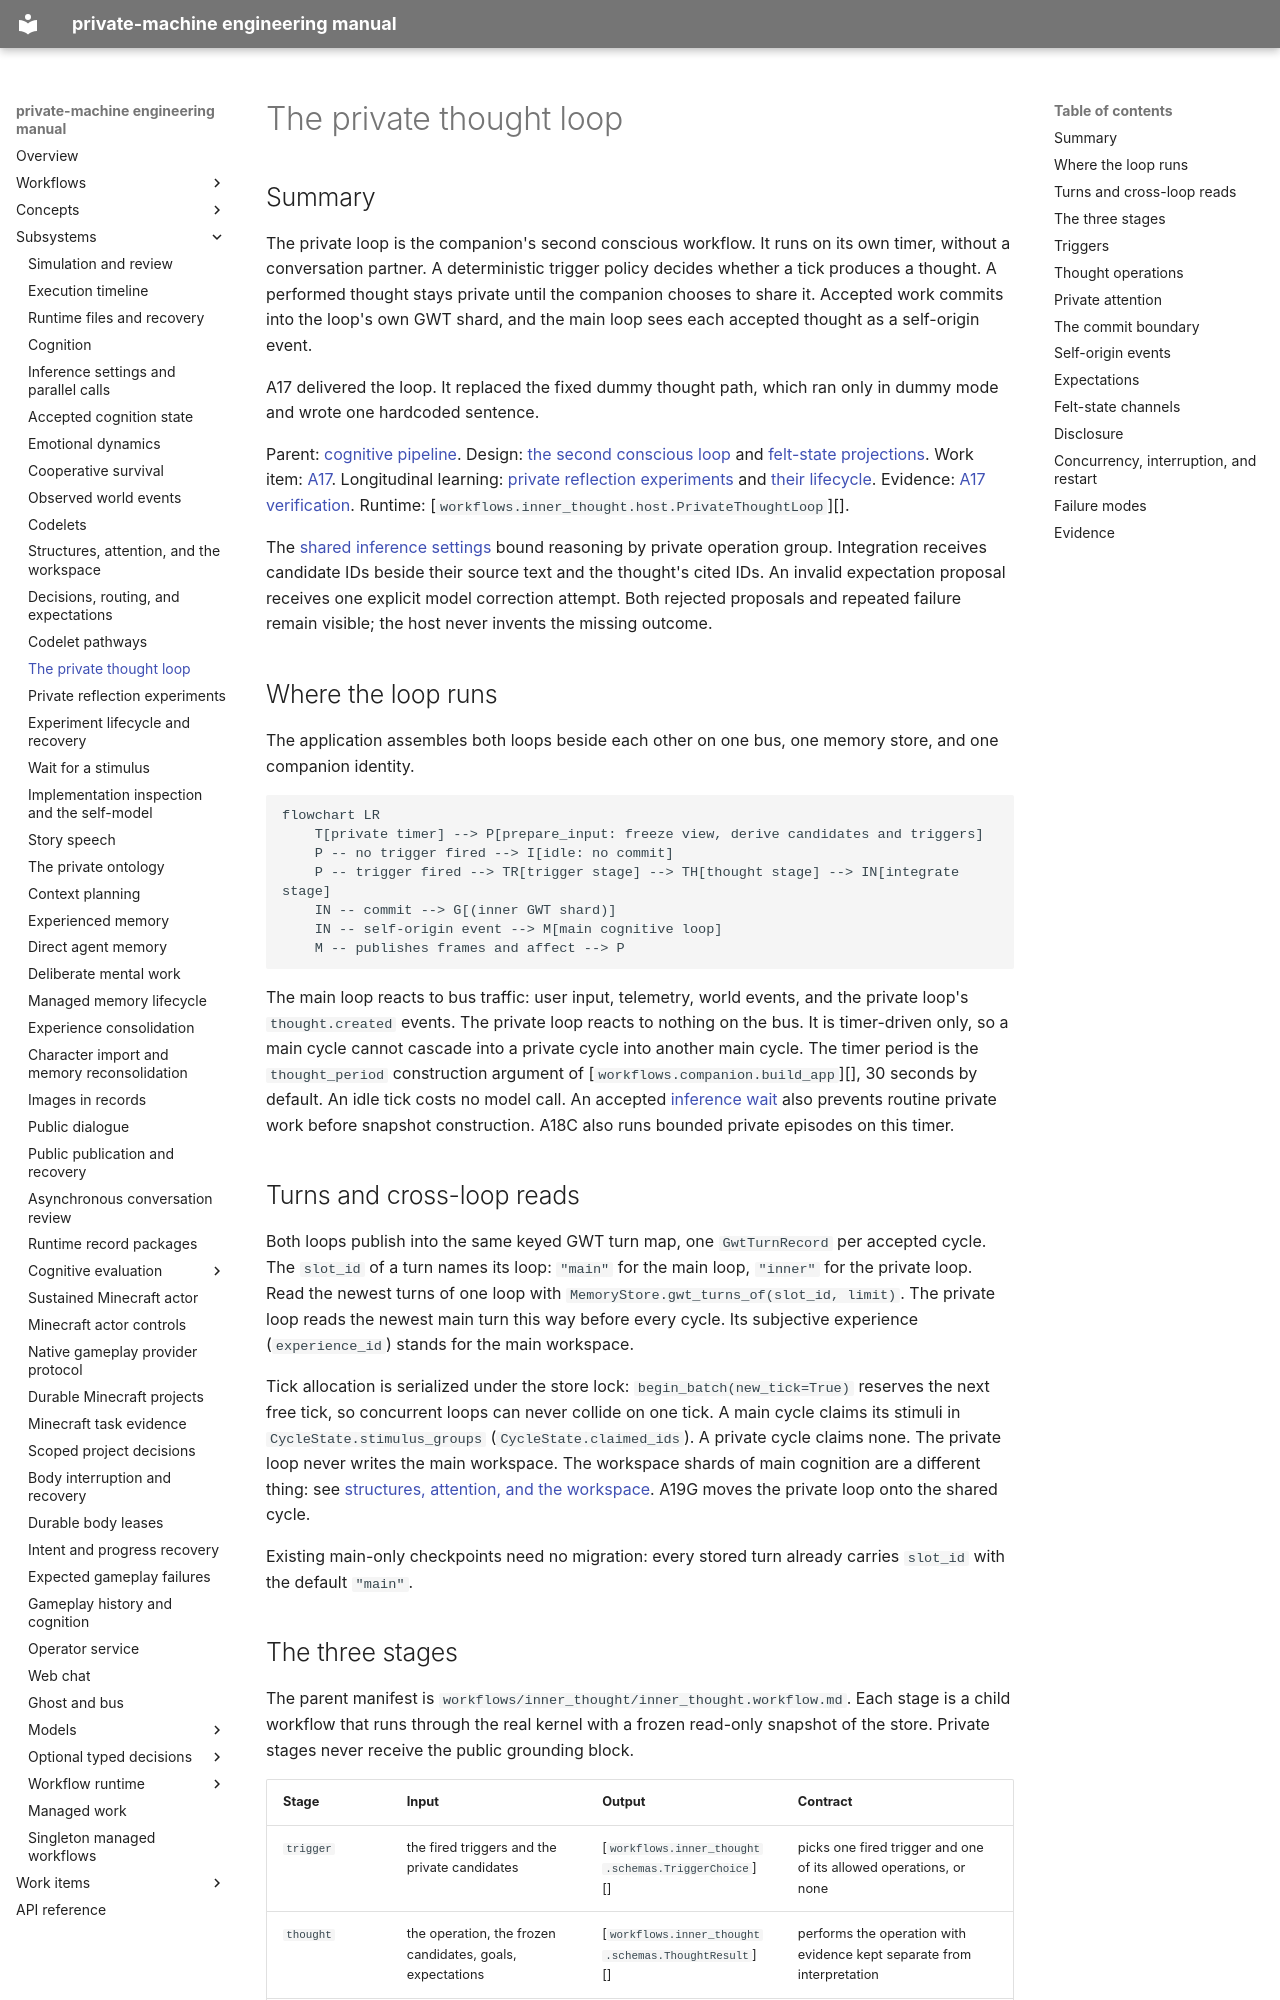

repository: flamingrickpat/private-machine · page: subsystems/private-loop.html · generator: mkdocs

# The private thought loop

## Summary

The private loop is the companion's second conscious workflow.
It runs on its own timer, without a conversation partner.
A deterministic trigger policy decides whether a tick produces a thought.
A performed thought stays private until the companion chooses to share it.
Accepted work commits into the loop's own GWT shard, and the main loop sees
each accepted thought as a self-origin event.

A17 delivered the loop. It replaced the fixed dummy thought path, which ran
only in dummy mode and wrote one hardcoded sentence.

Parent: [cognitive pipeline](cognition.md).
Design: [the second conscious loop](../work_items/alpha-plan/private-loop.md) and [felt-state projections](../work_items/alpha-plan/felt-state.md).
Work item: [A17](../work_items/alpha-plan/work-items/a17.md).
Longitudinal learning: [private reflection experiments](reflection.md) and [their lifecycle](reflection-lifecycle.md).
Evidence: [A17 verification](../work_items/verification/a17-private-loop.md).
Runtime: [`workflows.inner_thought.host.PrivateThoughtLoop`][].

The [shared inference settings](inference-settings.md) bound reasoning by private operation group.
Integration receives candidate IDs beside their source text and the thought's cited IDs.
An invalid expectation proposal receives one explicit model correction attempt.
Both rejected proposals and repeated failure remain visible; the host never invents the missing outcome.

## Where the loop runs

The application assembles both loops beside each other on one bus, one memory
store, and one companion identity.

```mermaid
flowchart LR
    T[private timer] --> P[prepare_input: freeze view, derive candidates and triggers]
    P -- no trigger fired --> I[idle: no commit]
    P -- trigger fired --> TR[trigger stage] --> TH[thought stage] --> IN[integrate stage]
    IN -- commit --> G[(inner GWT shard)]
    IN -- self-origin event --> M[main cognitive loop]
    M -- publishes frames and affect --> P
```

The main loop reacts to bus traffic: user input, telemetry, world events, and
the private loop's `thought.created` events.
The private loop reacts to nothing on the bus.
It is timer-driven only, so a main cycle cannot cascade into a private cycle
into another main cycle.
The timer period is the `thought_period` construction argument of
[`workflows.companion.build_app`][], 30 seconds by default.
An idle tick costs no model call.
An accepted [inference wait](inference-wait.md) also prevents routine private work before snapshot construction.
A18C also runs bounded private episodes on this timer.

## Turns and cross-loop reads

Both loops publish into the same keyed GWT turn map, one `GwtTurnRecord` per
accepted cycle.
The `slot_id` of a turn names its loop: `"main"` for the main loop, `"inner"`
for the private loop.
Read the newest turns of one loop with `MemoryStore.gwt_turns_of(slot_id, limit)`.
The private loop reads the newest main turn this way before every cycle. Its
subjective experience (`experience_id`) stands for the main workspace.

Tick allocation is serialized under the store lock: `begin_batch(new_tick=True)`
reserves the next free tick, so concurrent loops can never collide on one tick.
A main cycle claims its stimuli in `CycleState.stimulus_groups`
(`CycleState.claimed_ids`). A private cycle claims none.
The private loop never writes the main workspace. The workspace shards of
main cognition are a different thing: see [structures, attention, and the
workspace](workspace.md). A19G moves the private loop onto the shared cycle.

Existing main-only checkpoints need no migration: every stored turn already
carries `slot_id` with the default `"main"`.
